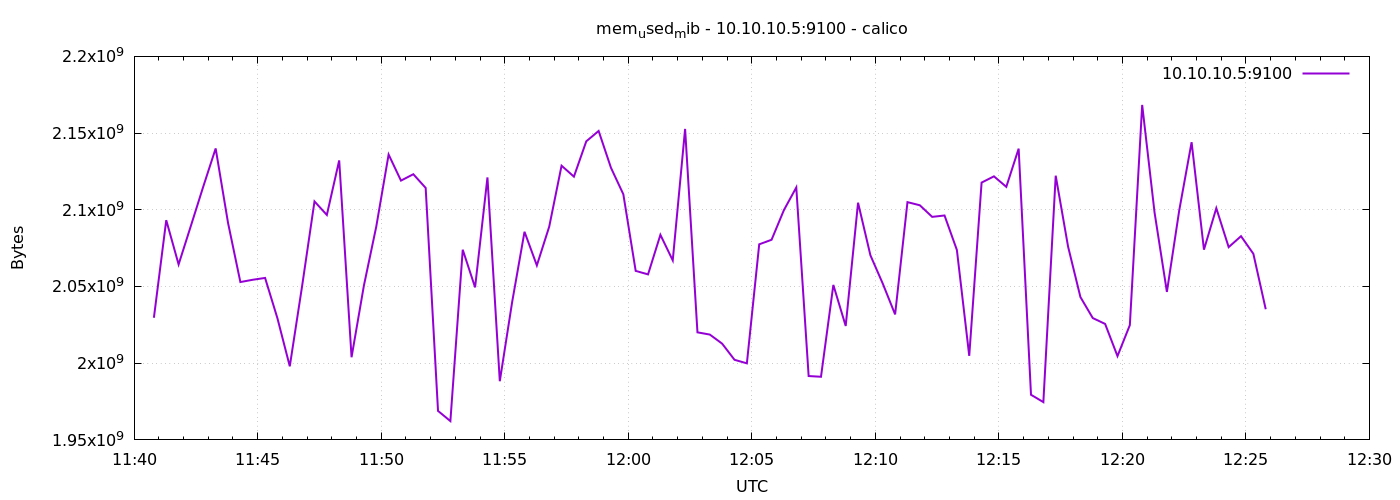

Values plotted in this chart, from the file beside it:
1776771648	2029617152
1776771678	2093236224
1776771708	2064375808
1776771738	2089660416
1776771768	2115198976
1776771798	2139992064
1776771828	2091520000
1776771858	2052894720
1776771888	2054381568
1776771918	2055581696
1776771948	2029289472
1776771978	1997979648
1776772008	2050412544
1776772038	2105462784
1776772068	2096644096
1776772098	2132193280
1776772128	2003881984
1776772158	2050621440
1776772188	2089046016
1776772218	2136018944
1776772248	2119020544
1776772278	2123186176
1776772308	2114256896
1776772338	1968889856
1776772368	1962250240
1776772398	2073972736
1776772428	2049441792
1776772458	2121113600
1776772488	1988263936
1776772518	2039869440
1776772548	2085666816
1776772578	2063745024
1776772608	2089005056
1776772638	2128744448
1776772668	2121609216
1776772698	2144636928
1776772728	2151383040
1776772758	2127355904
1776772788	2110111744
1776772818	2060161024
1776772848	2057887744
1776772878	2083684352
1776772908	2067017728
1776772938	2152718336
1776772968	2020114432
1776772998	2018652160
1776773028	2012721152
1776773058	2002210816
1776773088	1999904768
1776773118	2077503488
1776773148	2080464896
1776773178	2099834880
1776773208	2114555904
1776773238	1991626752
1776773268	1991159808
1776773298	2051006464
1776773328	2024267776
1776773358	2104610816
1776773388	2070335488
1776773418	2051878912
1776773448	2031800320
... 30 more rows
